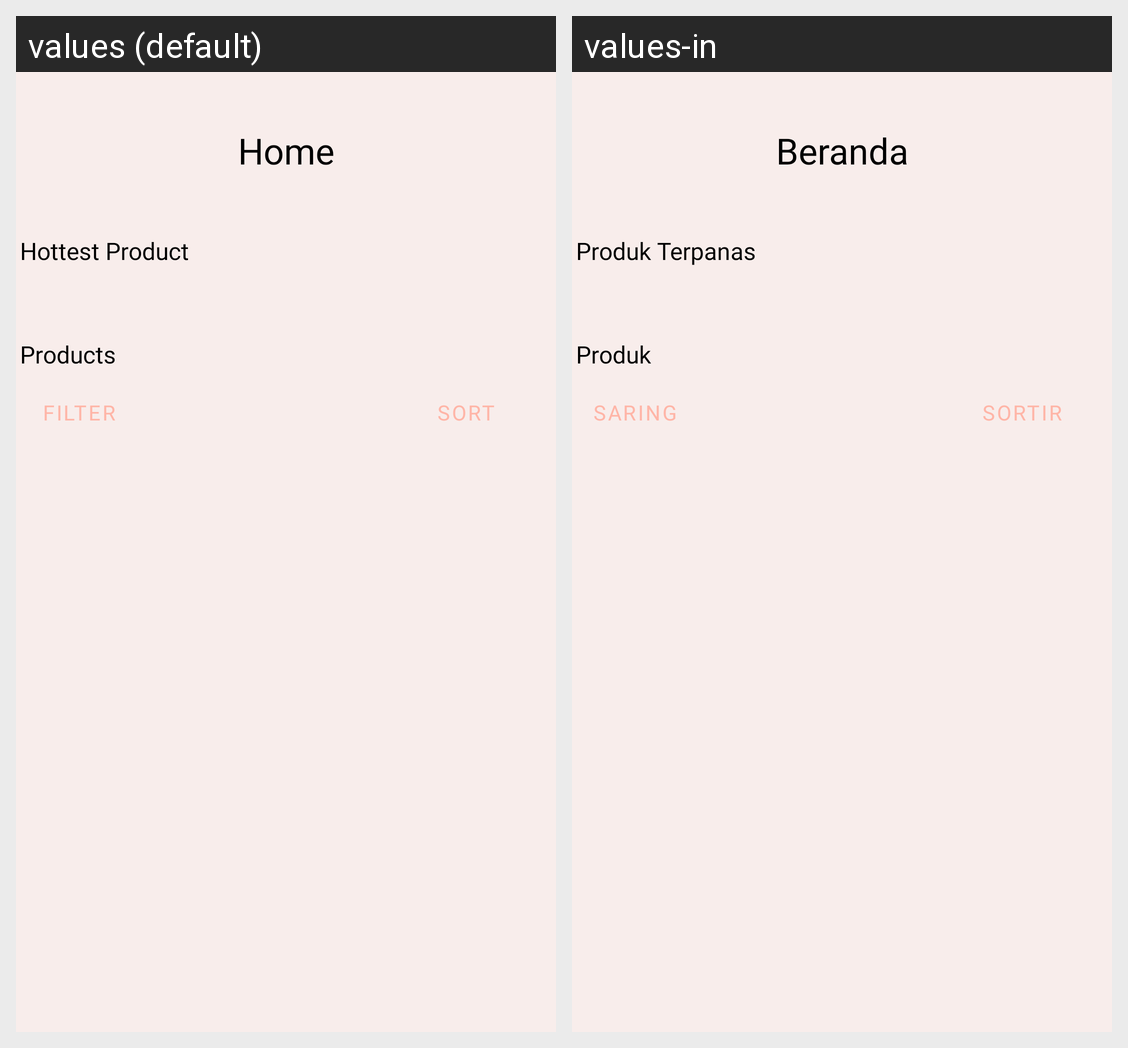

This grid shows one Android layout under two languages. Give, for every string resource on the screen, its name, the default text and each shown locale's text.
Android screen res/layout/fragment_home.xml rendered under 2 locales, left to right: values (default), values-in. Device: Nexus 5 (rendered at 1080×1920; each locale shown at half size, 540×960, under a caption strip naming it); theme Theme.KZkin.
Strings drawn on this screen, with the default value and each locale's value (text and hints the layout hard-codes, and strings that could not be matched under every locale, appear in the picture but are not listed):

title_home
  values: Home
  values-in: Beranda

subtitle_hottest_product
  values: Hottest Product
  values-in: Produk Terpanas

subtitle_products
  values: Products
  values-in: Produk

filter
  values: Filter
  values-in: Saring

sort
  values: Sort
  values-in: Sortir
